Run: headless pygame with SDL's dummy video driver; simulated clock (each Clock.tick advances the game by its frame time, no real sleeping); random seed 0; keys injected as events and as key.get_pressed() state; mouse plan: one left click at the window centre at the start of phase 2, then a move to the lower-right quarter at the start of phase 3.
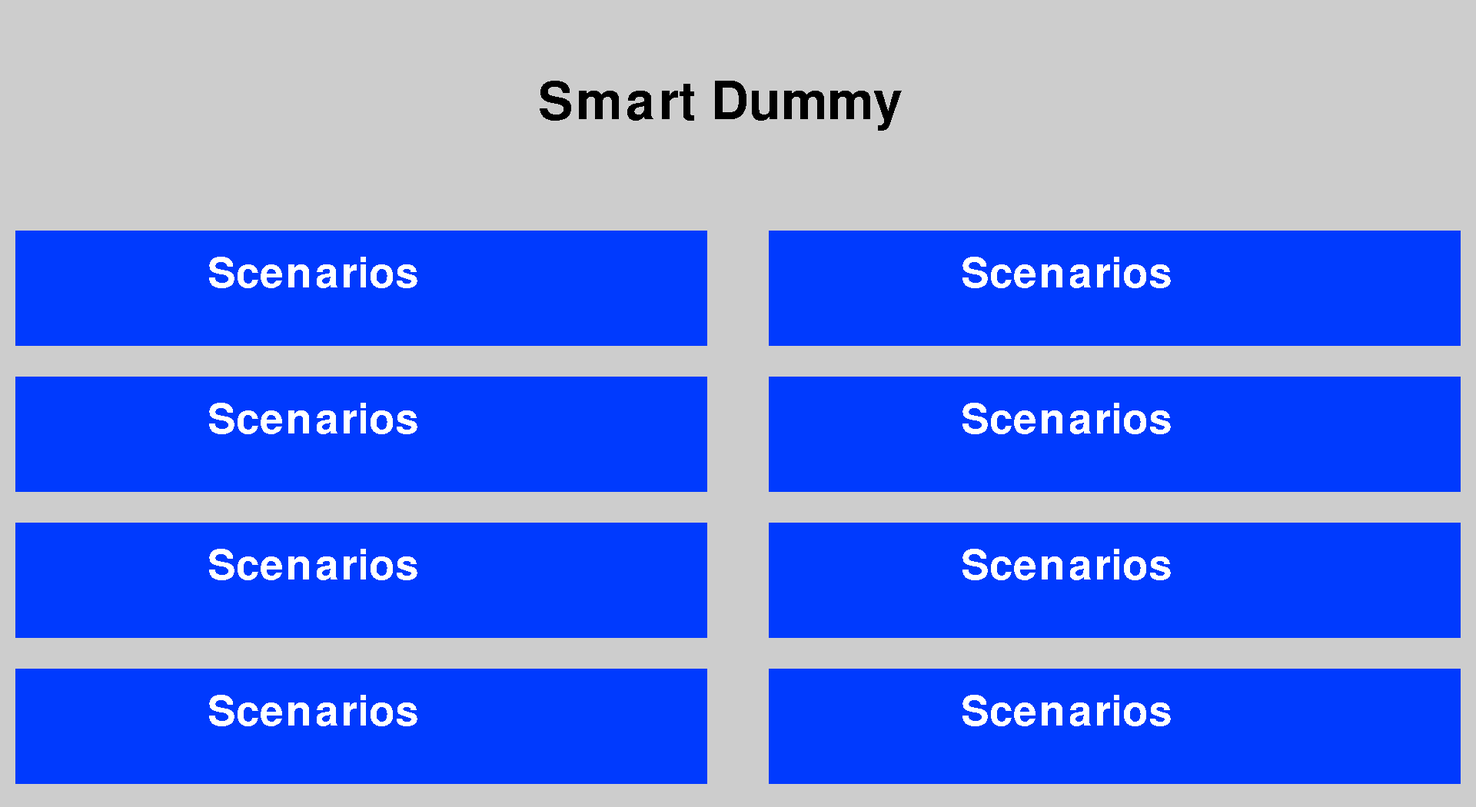
Frame 1 of 4 · flips 1–60 · no input
Frame 2 of 4 · flips 61–180 · clicked the window centre · tapped SPACE, RETURN · held RIGHT (→), D · screen unchanged from frame 1, image omitted
Frame 3 of 4 · flips 181–300 · moved the mouse to the lower-right quarter · held DOWN (↓), S · screen unchanged from frame 2, image omitted
Frame 4 of 4 · flips 301–420 · held LEFT (←), A, UP (↑), W · screen unchanged from frame 3, image omitted

The pygame program that drew these frames:

import pygame
from pygame.locals import *
import random
#Colors
BLACK = (0, 0, 0)
WHITE = (255, 255, 255)
BLUE = (0, 0, 255)
GREEN = (0, 255, 0)
RED = (255, 0, 0)
PURPLE = (255, 0, 255)
RED2 = (200, 50, 50)
PINK = (250, 150, 150)
BUTTONBLUE = (0, 58, 254)

pygame.init()

screen = pygame.display.set_mode([1920, 1050])
pygame.display.set_caption('Country Simulator')

button_positionsx = [20, 20, 20, 20, 1000, 1000, 1000, 1000]
button_positionsw = [900, 900, 900, 900, 900, 900, 900, 900]
button_positionsy = [300, 490, 680, 870, 300, 490, 680, 870]
button_positionsh = [150, 150, 150, 150, 150, 150, 150, 150]
button_colors = [BUTTONBLUE, BUTTONBLUE, BUTTONBLUE, BUTTONBLUE, BUTTONBLUE, BUTTONBLUE, BUTTONBLUE, BUTTONBLUE, BUTTONBLUE, BUTTONBLUE, BUTTONBLUE, BUTTONBLUE]
button_colsOG = [BUTTONBLUE, BUTTONBLUE, BUTTONBLUE, BUTTONBLUE, BUTTONBLUE, BUTTONBLUE, BUTTONBLUE, BUTTONBLUE, BUTTONBLUE, BUTTONBLUE, BUTTONBLUE, BUTTONBLUE]
button_text = ['Scenarios', 'Scenarios', 'Scenarios', 'Scenarios', 'Scenarios', 'Scenarios', 'Scenarios', 'Scenarios']

###############
'Functions'
###############


def enter_number(variable):
    global numkeydone
    global numberused
    numberused = ""
    numberkeycolors = [WHITE, WHITE, WHITE, WHITE, WHITE, WHITE, WHITE, WHITE, WHITE, WHITE, WHITE]
    number_positionsx = [100, 100, 100, 300, 300, 300, 300, 500, 500, 500, 500]
    number_positionsy = [100, 300, 500, 100, 300, 500, 700, 100, 300, 500, 700]
    number_positionsw = [175, 175, 175, 175, 175, 175, 175, 175, 175, 175, 175]
    number_positionsh = [175, 175, 175, 175, 175, 175, 175, 175, 175, 175, 175]
    numkeydone = False
    pygame.draw.rect(screen, (100,100,100), (0,0,800,800))
    #load number grid
    while not numkeydone:
        pygame.event.get()
        for event in pygame.event.get():
            if event.type == pygame.QUIT:
               done = True
               numkeydone = True
        get_pos = pygame.mouse.get_pos()
        for i in range(len(number_positionsx)):
            numberkeycolors[i] = WHITE
            mousesx, mousesy = get_pos
            if (mousesx > (number_positionsx[i]) and  (mousesy > number_positionsy[i]) and (mousesx < (number_positionsx[i] + number_positionsw[i])) and (mousesy < number_positionsy[i] + number_positionsh[i])):
                numberkeycolors[i] = BLACK
        pygame.display.update()
        for i in range(len(number_positionsx)):
            if (numberkeycolors[i] == BLACK) and (pygame.mouse.get_pressed() == (True, False, False)):
                runnums(i)
        #Display the Buttons
        for i in range(len(number_positionsx)):
            pygame.draw.rect(screen, numberkeycolors[i], (number_positionsx[i], number_positionsy[i], number_positionsw[i], number_positionsh[i]))
        dispnum()
        pygame.display.update()
    return numberused


def runfxn(c):
    if c == 0:
        ''
    if c == 1:
        ''
    if c == 2:
        ''
    if c == 3:
        ''
    if c == 4:
        ''
    if c == 5:
        ''
    if c == 6:
        ''
    if c == 7:
        ''
    if c == 8:
        ''
    if c == 9:
        ''
    if c == 10:
        ''
    if c == 11:
        ''
    pygame.time.wait(2000)
        
        
def dispfxn(fxnnum):
    if fxnnum == 0:
        ''
        #Display fxn in info tab

titlefont = pygame.font.SysFont('Times New Roman', 100)
subtitlefont = pygame.font.SysFont('Times New Roman', 80)
#textsurface = myfont.render('Some Text', False, (0, 0, 0)) #Text Here
#screen.blit(textsurface,(0,0))



done = False
while not done:
        for event in pygame.event.get():
            if event.type == pygame.QUIT:
               done = True

        #Cursor Sensing
        pygame.event.get()
        get_pos = pygame.mouse.get_pos()
        for i in range(len(button_positionsx)):
            mousex, mousey = get_pos
            if (mousex > (button_positionsx[i]) and  (mousey > button_positionsy[i]) and (mousex < (button_positionsx[i] + button_positionsw[i])) and (mousey < button_positionsy[i] + button_positionsh[i])):
                button_colors[i] = PINK
            else:
                button_colors[i] = button_colsOG[i]

        pygame.display.update()
        
        for i in range(len(button_positionsx)):
            if (button_colors[i] == PINK) and (pygame.mouse.get_pressed() == (True, False, False)):
                runfxn(i)
            elif (button_colors[i] == PINK) and (pygame.mouse.get_pressed() == (False, False, False)):
                dispfxn(i)
 

        #Display the Buttons
        pygame.draw.rect(screen, (205, 205, 205), (0, 0, 1920, 1050))
        for i in range(len(button_positionsx)):
            pygame.draw.rect(screen, button_colors[i], (button_positionsx[i], button_positionsy[i], button_positionsw[i], button_positionsh[i]))
            textsurface = subtitlefont.render(button_text[i], False, (255, 255, 255)) #Text Here
            screen.blit(textsurface,(button_positionsx[i] + 250,button_positionsy[i] + 30))

        textsurface = titlefont.render('Smart Dummy', False, (0, 0, 0)) #Text Here
        screen.blit(textsurface,(700,100))
        
 
pygame.quit()

#Moving Logic
#if event.type == pygame.KEYDOWN:
    #if event.key == pygame.K_LEFT:
        #player.changespeed(-5, 0)
                
